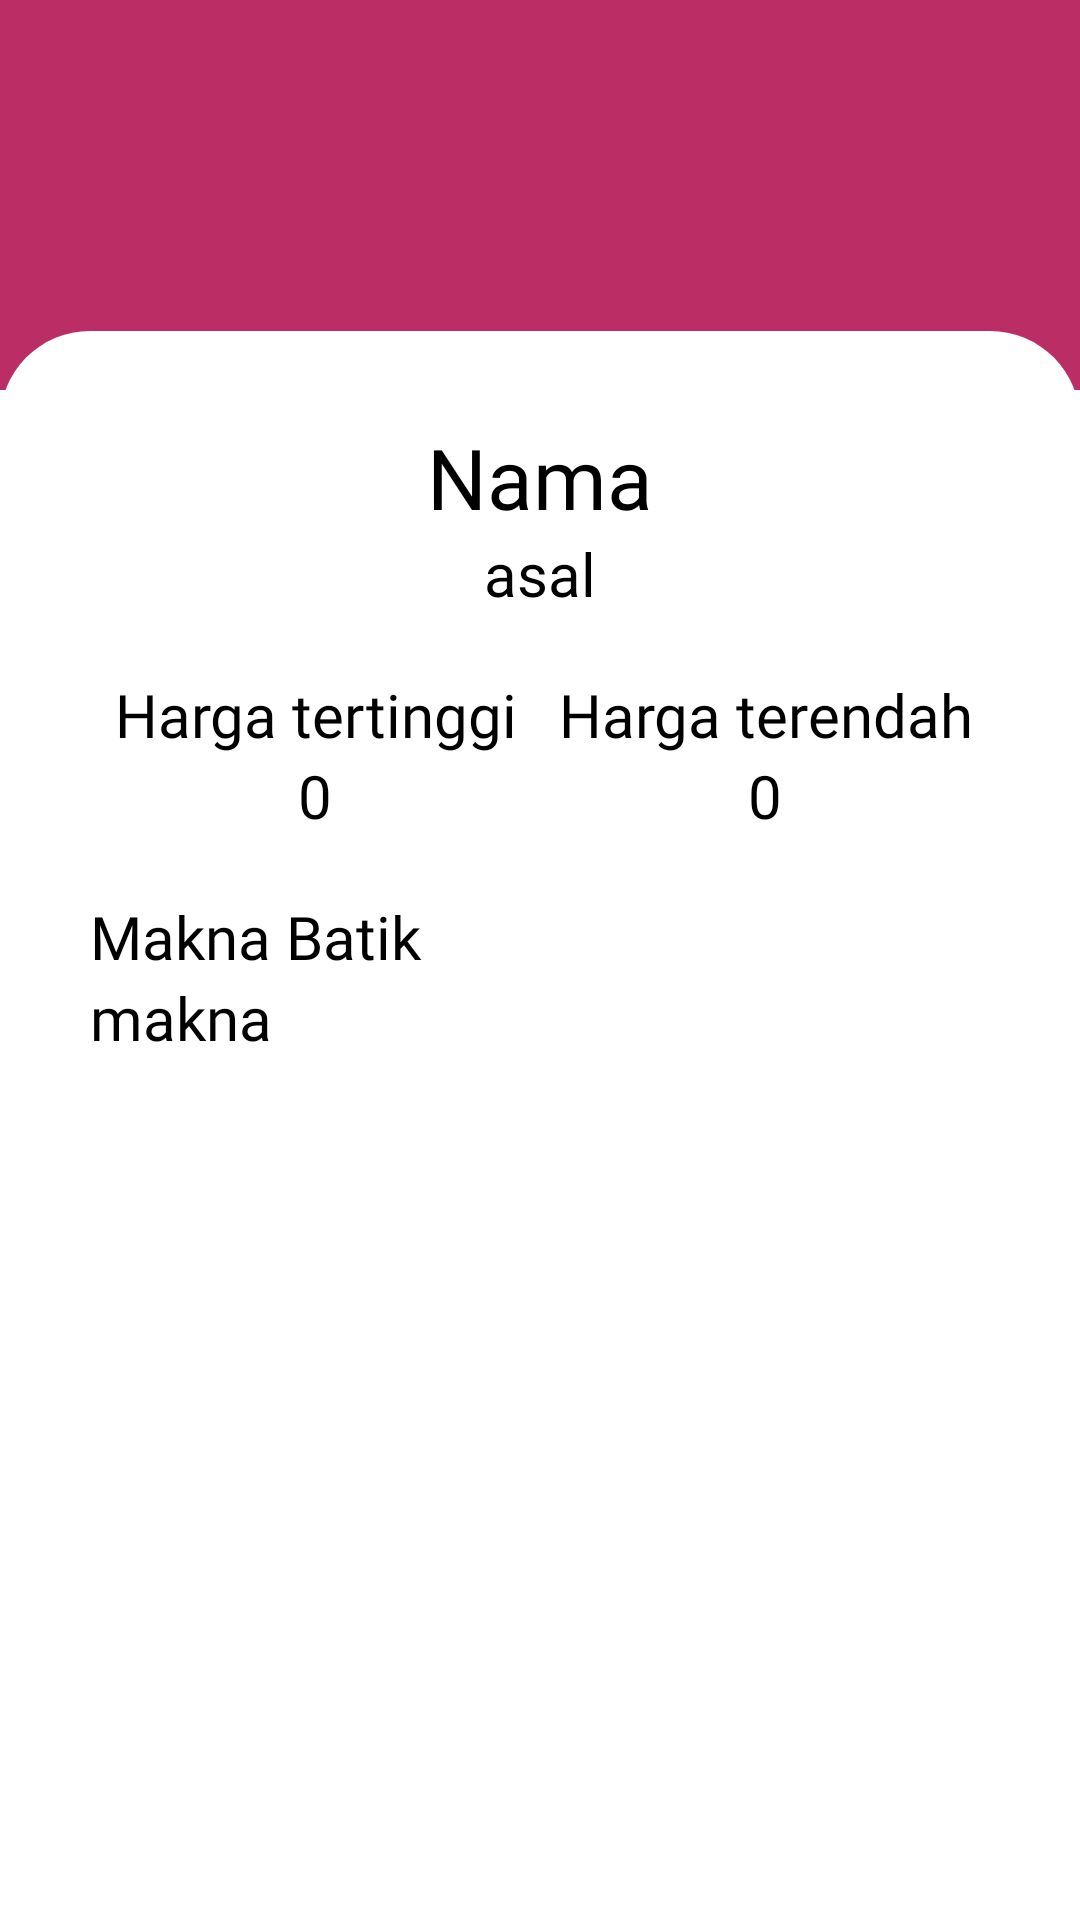

Layout XML and referenced resources for this Android screen:
<!-- AndroidManifest.xml: application theme Theme.Nusantara.NoActionBar -->
<!-- res/layout/activity_detail_batik.xml -->
<?xml version="1.0" encoding="utf-8"?>
<androidx.core.widget.NestedScrollView xmlns:android="http://schemas.android.com/apk/res/android"
    xmlns:tools="http://schemas.android.com/tools"
    android:layout_width="match_parent"
    android:layout_height="match_parent"
    android:orientation="vertical"
    android:scrollbars="none"
    tools:context=".batik.DetailBatikActivity">

    <RelativeLayout
        android:layout_width="match_parent"
        android:layout_height="match_parent">

        <ImageView
            android:id="@+id/gambar_batik"
            android:layout_width="match_parent"
            android:src="@color/pink_dark"
            android:scaleType="centerCrop"
            android:layout_height="130dp"/>


        <LinearLayout
            android:layout_width="match_parent"
            android:layout_height="match_parent"
            android:padding="30dp"
            android:layout_marginTop="-20dp"
            android:layout_below="@id/gambar_batik"
            android:orientation="vertical"
            android:background="@drawable/bg_detail_activity">

            <TextView
                android:id="@+id/nama_batik"
                android:layout_width="match_parent"
                android:layout_height="wrap_content"
                android:textSize="28sp"
                android:textAlignment="center"
                android:fontFamily="@font/quicksand_medium"
                android:textColor="@android:color/black"
                android:text="Nama"/>
            <TextView
                android:id="@+id/asal_batik"
                android:layout_width="match_parent"
                android:layout_height="wrap_content"
                android:textSize="20sp"
                android:textAlignment="center"
                android:fontFamily="@font/quicksand_light"
                android:textColor="@android:color/black"
                android:text="asal"/>

            <LinearLayout
                android:layout_marginTop="20dp"
                android:layout_width="match_parent"
                android:layout_height="wrap_content"
                android:orientation="horizontal">

                <TextView
                    android:layout_width="match_parent"
                    android:layout_height="wrap_content"
                    android:textSize="20sp"
                    android:layout_weight="1"
                    android:textAlignment="center"
                    android:fontFamily="@font/quicksand_medium"
                    android:textColor="@android:color/black"
                    android:text="Harga tertinggi"/>
                <TextView
                    android:layout_width="match_parent"
                    android:layout_height="wrap_content"
                    android:textSize="20sp"
                    android:layout_weight="1"
                    android:textAlignment="center"
                    android:fontFamily="@font/quicksand_medium"
                    android:textColor="@android:color/black"
                    android:text="Harga terendah"/>
            </LinearLayout>
            <LinearLayout
                android:layout_width="match_parent"
                android:layout_height="wrap_content"
                android:orientation="horizontal">

                <TextView

                    android:id="@+id/harga_tinggi"
                    android:layout_width="match_parent"
                    android:layout_height="wrap_content"
                    android:textSize="20sp"
                    android:textAlignment="center"
                    android:layout_weight="1"
                    android:fontFamily="@font/quicksand_light"
                    android:textColor="@android:color/black"
                    android:text="0"/>
                <TextView
                    android:id="@+id/harga_rendah"
                    android:layout_width="match_parent"
                    android:layout_height="wrap_content"
                    android:textSize="20sp"
                    android:layout_weight="1"
                    android:textAlignment="center"
                    android:fontFamily="@font/quicksand_light"
                    android:textColor="@android:color/black"
                    android:text="0"/>
            </LinearLayout>

            <LinearLayout
                android:layout_marginTop="20dp"
                android:layout_width="match_parent"
                android:layout_height="wrap_content"
                android:orientation="vertical">

                <TextView
                    android:layout_width="match_parent"
                    android:layout_height="wrap_content"
                    android:textSize="20sp"
                    android:layout_weight="1"
                    android:fontFamily="@font/quicksand_medium"
                    android:textColor="@android:color/black"
                    android:text="Makna Batik"/>
                <TextView
                    android:id="@+id/makna_batik"
                    android:layout_width="match_parent"
                    android:layout_height="wrap_content"
                    android:textSize="20sp"
                    android:layout_weight="1"
                    android:fontFamily="@font/quicksand_light"
                    android:textColor="@android:color/black"
                    android:text="makna"/>
            </LinearLayout>



        </LinearLayout>

    </RelativeLayout>

</androidx.core.widget.NestedScrollView>
<!-- resources referenced by this layout -->
<resources>
  <color name="pink_dark">#ba2d65</color>
  <!-- drawable bg_detail_activity (drawable) -->
  <?xml version="1.0" encoding="utf-8"?>
  <shape android:shape="rectangle" xmlns:android="http://schemas.android.com/apk/res/android">
  
      <solid android:color="@android:color/white"/>
      <corners android:topLeftRadius="30dp"
          android:topRightRadius="30dp"/>
  </shape>
  <style name="Theme.Nusantara.NoActionBar">
          <item name="windowActionBar">false</item>
          <item name="windowNoTitle">true</item>
      </style>
</resources>
